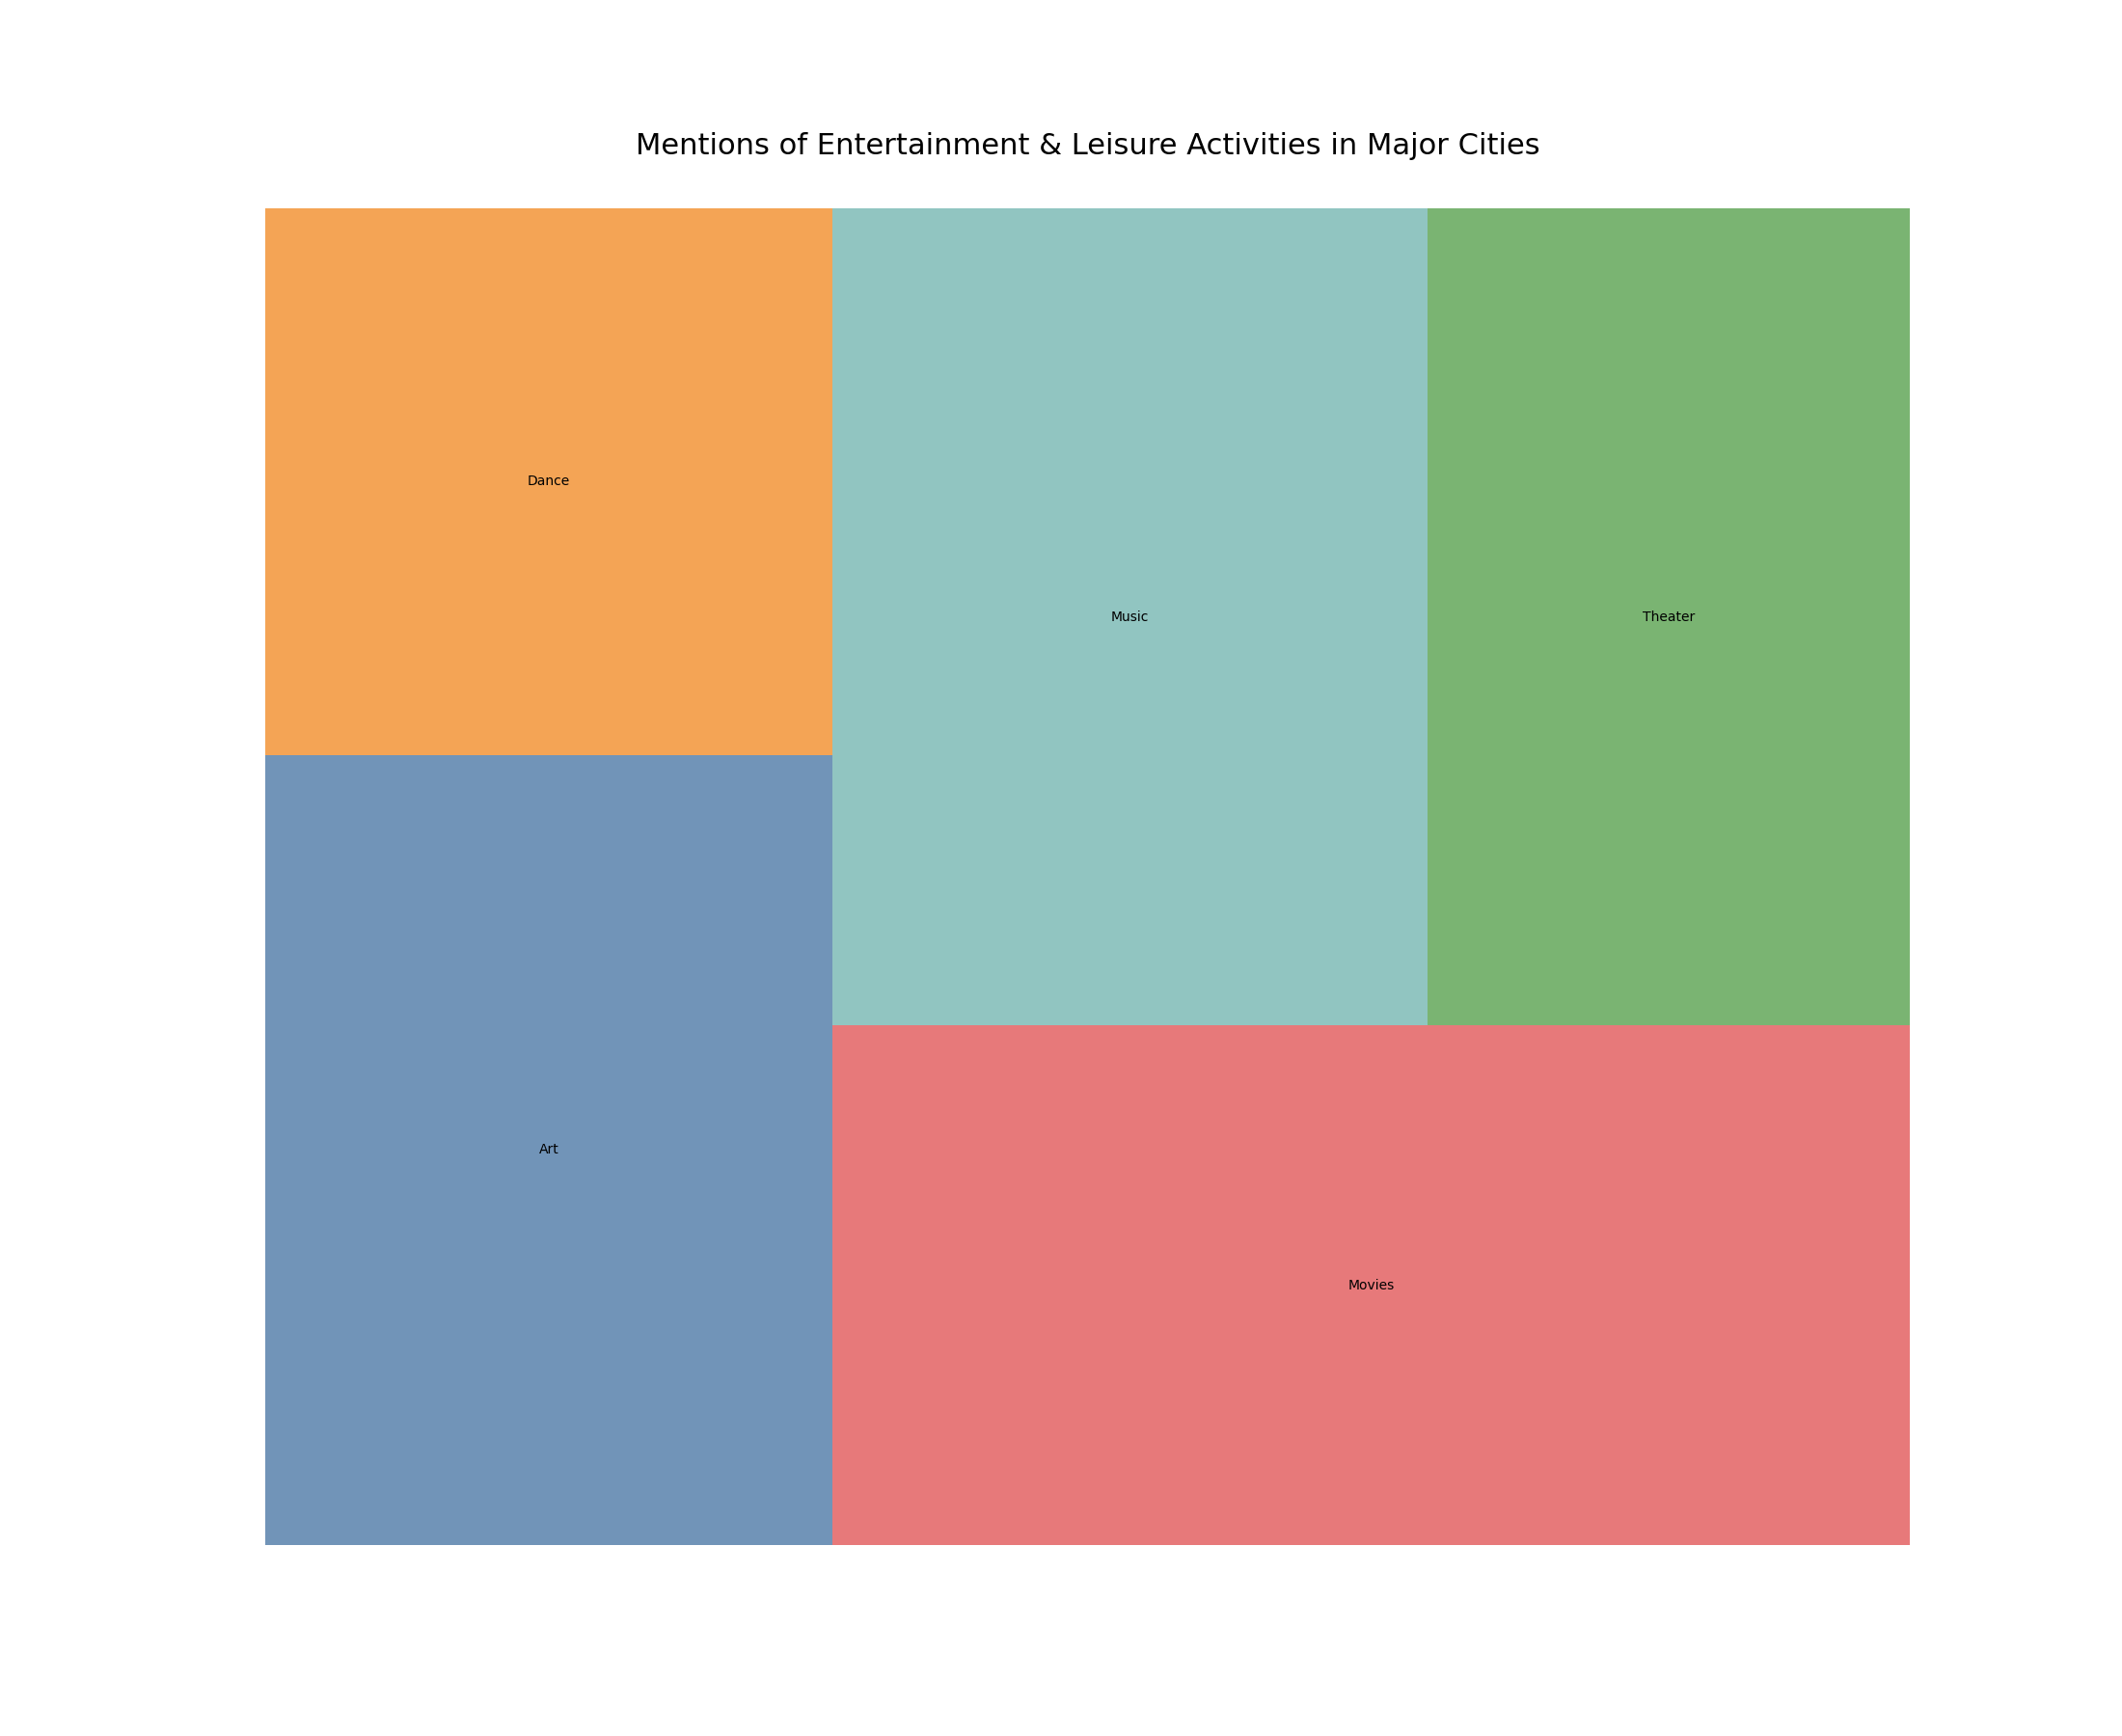

Recreate this plot in Python.

import matplotlib.pyplot as plt
import pandas as pd
import squarify

data = {
    "City": ["New York", "New York", "New York", "New York", "New York", 
             "San Francisco", "San Francisco", "San Francisco", "San Francisco", "San Francisco",
             "Seattle", "Seattle", "Seattle", "Seattle", "Seattle", 
             "Austin", "Austin", "Austin", "Austin", "Austin", 
             "Boston", "Boston", "Boston", "Boston", "Boston", 
             "Chicago", "Chicago", "Chicago", "Chicago", "Chicago", 
             "Miami", "Miami", "Miami", "Miami", "Miami", 
             "Los Angeles", "Los Angeles", "Los Angeles", "Los Angeles", "Los Angeles"],
    "Category": ["Movies", "Music", "Theater", "Art", "Dance", 
                 "Movies", "Music", "Theater", "Art", "Dance", 
                 "Movies", "Music", "Theater", "Art", "Dance", 
                 "Movies", "Music", "Theater", "Art", "Dance", 
                 "Movies", "Music", "Theater", "Art", "Dance", 
                 "Movies", "Music", "Theater", "Art", "Dance", 
                 "Movies", "Music", "Theater", "Art", "Dance", 
                 "Movies", "Music", "Theater", "Art", "Dance"],
    "Number of Mentions": [450, 370, 250, 310, 210, 
                           400, 360, 270, 320, 220, 
                           380, 340, 260, 330, 210, 
                           390, 330, 280, 300, 230, 
                           370, 320, 290, 310, 200, 
                           360, 310, 280, 300, 220, 
                           350, 300, 270, 290, 210, 
                           420, 380, 300, 340, 230]
}

df = pd.DataFrame(data)

grouped_data = df.groupby("Category").sum().reset_index()

colors = ["#4E79A7", "#F28E2B", "#E15759", "#76B7B2", "#59A14F", 
          "#EDC948", "#B07AA1", "#FF9DA7", "#9C755F", "#BAB0AC"]

plt.figure(figsize=(22, 18))
squarify.plot(sizes=grouped_data['Number of Mentions'], label=grouped_data['Category'], alpha=0.8, color=colors)
plt.title('Mentions of Entertainment & Leisure Activities in Major Cities', fontsize=22, pad=40)
plt.axis('off')
plt.show()
